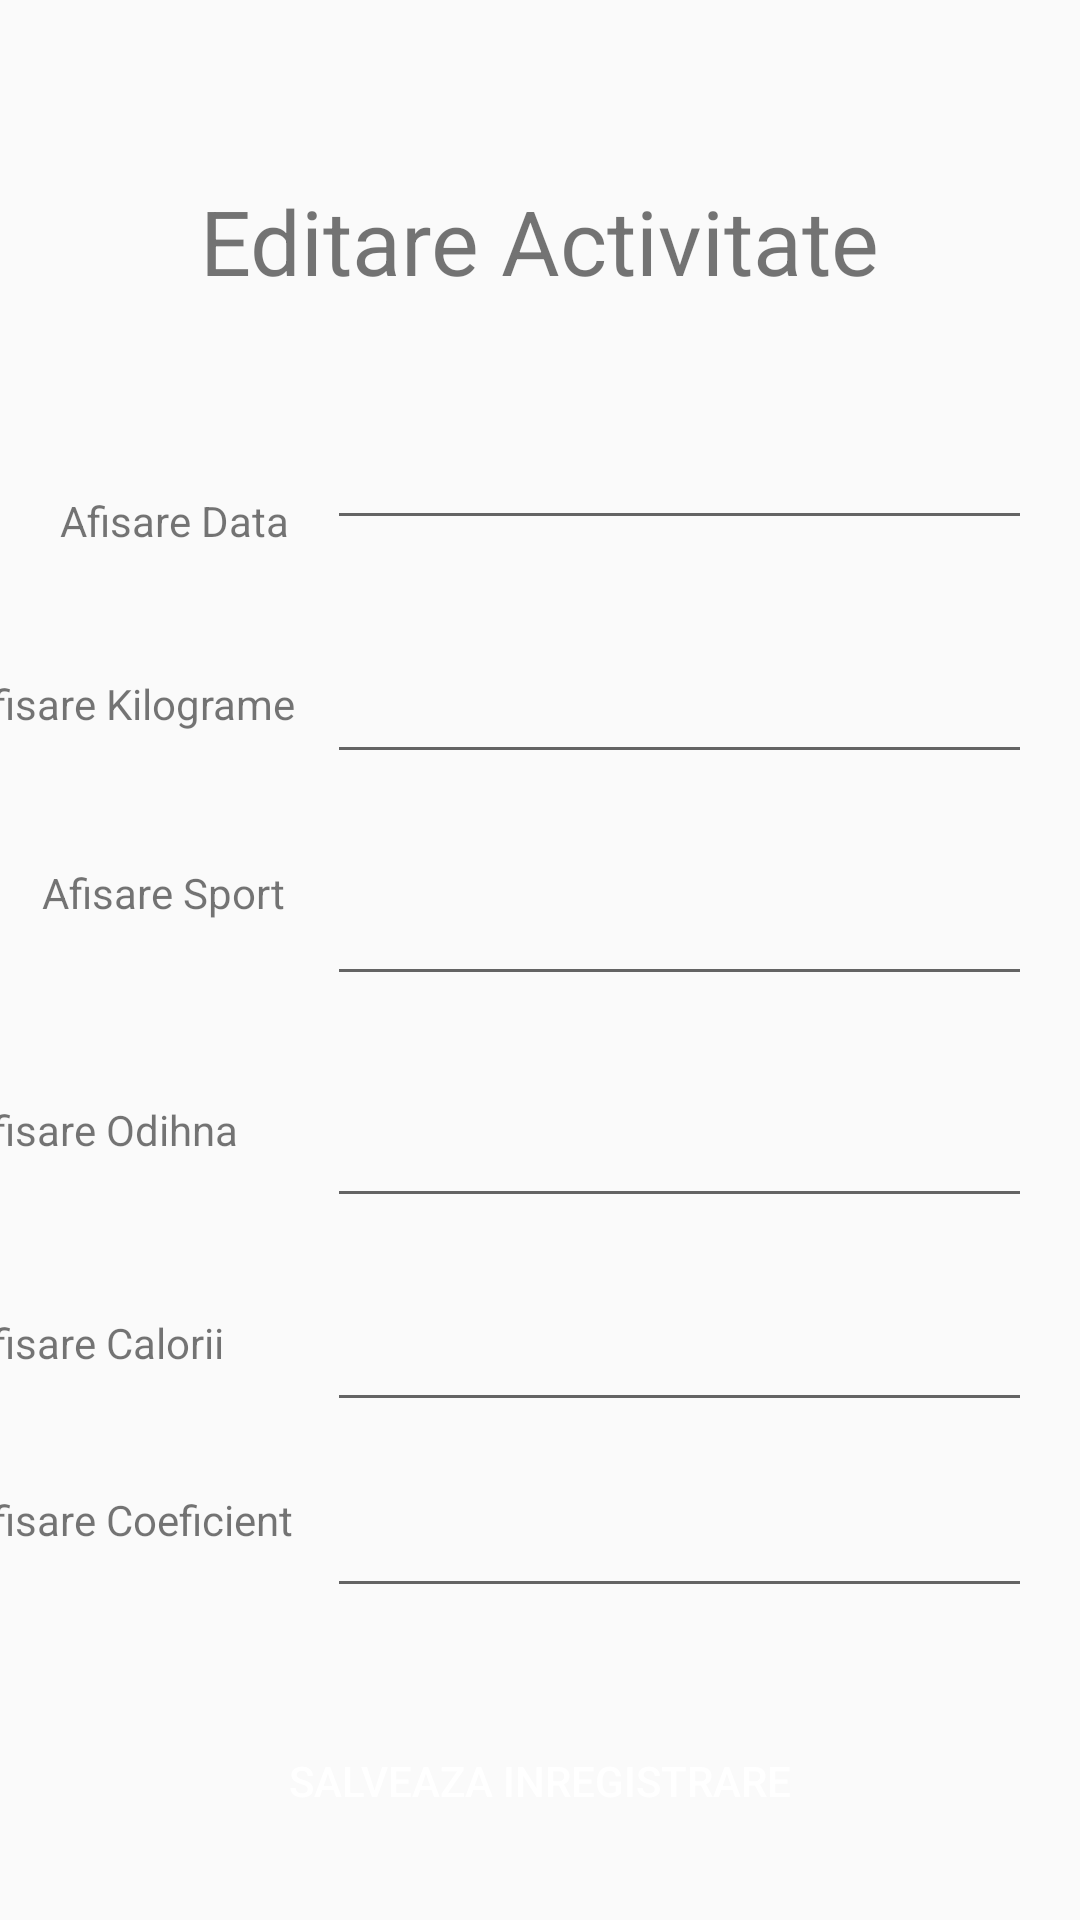

Reconstruct the res/layout file that produces this screen, plus the resources it refers to.
<!-- AndroidManifest.xml: application theme AppTheme -->
<!-- res/layout/activity_editare_activitate.xml -->
<?xml version="1.0" encoding="utf-8"?>
<androidx.constraintlayout.widget.ConstraintLayout xmlns:android="http://schemas.android.com/apk/res/android"
    xmlns:app="http://schemas.android.com/apk/res-auto"
    xmlns:tools="http://schemas.android.com/tools"
    android:layout_width="match_parent"
    android:layout_height="match_parent"
    tools:context=".EditareActivitate">

    <androidx.constraintlayout.widget.ConstraintLayout
        android:layout_width="match_parent"
        android:layout_height="match_parent"
        tools:context=".Vizualizare">

        <EditText
            android:id="@+id/edit_show_coeficient"
            android:layout_width="235dp"
            android:layout_height="42dp"
            android:layout_marginTop="20dp"
            android:layout_marginEnd="16dp"
            android:layout_marginRight="16dp"
            android:ems="10"
            android:inputType="textPersonName"
            android:text="@string/data_editare"
            app:layout_constraintEnd_toEndOf="parent"
            app:layout_constraintTop_toBottomOf="@+id/edit_show_calorii" />

        <EditText
            android:id="@+id/edit_show_oreodihna"
            android:layout_width="235dp"
            android:layout_height="42dp"
            android:layout_marginTop="32dp"
            android:layout_marginEnd="16dp"
            android:layout_marginRight="16dp"
            android:ems="10"
            android:inputType="textPersonName"
            android:text="@string/data_editare"
            app:layout_constraintEnd_toEndOf="parent"
            app:layout_constraintTop_toBottomOf="@+id/edit_show_oresport" />

        <EditText
            android:id="@+id/edit_show_calorii"
            android:layout_width="235dp"
            android:layout_height="42dp"
            android:layout_marginTop="26dp"
            android:layout_marginEnd="16dp"
            android:layout_marginRight="16dp"
            android:ems="10"
            android:inputType="textPersonName"
            android:text="@string/data_editare"
            app:layout_constraintEnd_toEndOf="parent"
            app:layout_constraintTop_toBottomOf="@+id/edit_show_oreodihna" />

        <EditText
            android:id="@+id/edit_show_oresport"
            android:layout_width="235dp"
            android:layout_height="42dp"
            android:layout_marginStart="20dp"
            android:layout_marginLeft="20dp"
            android:layout_marginTop="32dp"
            android:layout_marginEnd="16dp"
            android:layout_marginRight="16dp"
            android:autofillHints=""
            android:ems="10"
            android:inputType="textPersonName"
            android:text="@string/data_editare"
            app:layout_constraintEnd_toEndOf="parent"
            app:layout_constraintHorizontal_bias="1.0"
            app:layout_constraintStart_toEndOf="@+id/vTxtData"
            app:layout_constraintTop_toBottomOf="@+id/edit_show_kilograme" />

        <EditText
            android:id="@+id/edit_show_kilograme"
            android:layout_width="235dp"
            android:layout_height="42dp"
            android:layout_marginTop="36dp"
            android:layout_marginEnd="16dp"
            android:layout_marginRight="16dp"
            android:ems="10"
            android:inputType="textPersonName"
            android:text="@string/data_editare"
            app:layout_constraintEnd_toEndOf="parent"
            app:layout_constraintTop_toBottomOf="@+id/edit_show_data" />

        <TextView
            android:id="@+id/vTxtData"
            android:layout_width="125dp"
            android:layout_height="17dp"
            android:layout_marginStart="8dp"
            android:layout_marginLeft="8dp"
            android:layout_marginTop="100dp"
            android:layout_marginEnd="32dp"
            android:layout_marginRight="32dp"
            android:text="@string/data"
            app:layout_constraintEnd_toStartOf="@+id/guideline3"
            app:layout_constraintStart_toStartOf="parent"
            app:layout_constraintTop_toTopOf="@+id/guideline2" />

        <androidx.constraintlayout.widget.Guideline
            android:id="@+id/guideline2"
            android:layout_width="wrap_content"
            android:layout_height="wrap_content"
            android:orientation="horizontal"
            app:layout_constraintGuide_percent="0.1" />

        <androidx.constraintlayout.widget.Guideline
            android:id="@+id/guideline3"
            android:layout_width="wrap_content"
            android:layout_height="wrap_content"
            android:orientation="vertical"
            app:layout_constraintGuide_begin="189dp" />

        <Button
            android:id="@+id/btnSalveazaInregistrare"
            android:layout_width="0dp"
            android:layout_height="51dp"
            android:layout_marginStart="16dp"
            android:layout_marginLeft="16dp"
            android:layout_marginTop="32dp"
            android:layout_marginEnd="16dp"
            android:layout_marginRight="16dp"
            android:background="@color/culoare_mintleaf"
            android:text="@string/editeaza_inregistrare"
            android:textColor="@android:color/background_light"
            app:layout_constraintEnd_toEndOf="parent"
            app:layout_constraintHorizontal_bias="0.0"
            app:layout_constraintStart_toStartOf="parent"
            app:layout_constraintTop_toBottomOf="@+id/edit_show_coeficient" />

        <TextView
            android:id="@+id/vTxtSport"
            android:layout_width="125dp"
            android:layout_height="wrap_content"
            android:layout_marginStart="8dp"
            android:layout_marginLeft="8dp"
            android:layout_marginTop="44dp"
            android:layout_marginEnd="16dp"
            android:layout_marginRight="16dp"
            android:text="@string/sport"
            app:layout_constraintEnd_toStartOf="@+id/guideline3"
            app:layout_constraintHorizontal_bias="0.15"
            app:layout_constraintStart_toStartOf="parent"
            app:layout_constraintTop_toBottomOf="@+id/vTxtKilograme" />

        <TextView
            android:id="@+id/vTxtCalorii2"
            android:layout_width="125dp"
            android:layout_height="wrap_content"
            android:layout_marginStart="8dp"
            android:layout_marginLeft="8dp"
            android:layout_marginTop="40dp"
            android:layout_marginEnd="16dp"
            android:layout_marginRight="16dp"
            android:text="@string/coeficient"
            app:layout_constraintEnd_toStartOf="@+id/edit_show_coeficient"
            app:layout_constraintStart_toStartOf="parent"
            app:layout_constraintTop_toBottomOf="@+id/vTxtCalorii" />

        <TextView
            android:id="@+id/vTxtCalorii"
            android:layout_width="125dp"
            android:layout_height="wrap_content"
            android:layout_marginStart="8dp"
            android:layout_marginLeft="8dp"
            android:layout_marginTop="52dp"
            android:layout_marginEnd="16dp"
            android:layout_marginRight="16dp"
            android:text="@string/calorii"
            app:layout_constraintEnd_toStartOf="@+id/edit_show_calorii"
            app:layout_constraintStart_toStartOf="parent"
            app:layout_constraintTop_toBottomOf="@+id/vTxtOdihna" />

        <TextView
            android:id="@+id/vTxtOdihna"
            android:layout_width="125dp"
            android:layout_height="wrap_content"
            android:layout_marginStart="8dp"
            android:layout_marginLeft="8dp"
            android:layout_marginTop="60dp"
            android:layout_marginEnd="16dp"
            android:layout_marginRight="16dp"
            android:text="@string/odihna"
            app:layout_constraintEnd_toStartOf="@+id/edit_show_oreodihna"
            app:layout_constraintStart_toStartOf="parent"
            app:layout_constraintTop_toBottomOf="@+id/vTxtSport" />

        <TextView
            android:id="@+id/vTxtKilograme"
            android:layout_width="125dp"
            android:layout_height="wrap_content"
            android:layout_marginStart="8dp"
            android:layout_marginLeft="8dp"
            android:layout_marginTop="44dp"
            android:layout_marginEnd="16dp"
            android:layout_marginRight="16dp"
            android:text="@string/kilograme"
            app:layout_constraintEnd_toStartOf="@+id/edit_show_kilograme"
            app:layout_constraintStart_toStartOf="parent"
            app:layout_constraintTop_toBottomOf="@+id/vTxtData" />

        <EditText
            android:id="@+id/edit_show_data"
            android:layout_width="235dp"
            android:layout_height="80dp"
            android:layout_marginTop="36dp"
            android:layout_marginEnd="16dp"
            android:layout_marginRight="16dp"
            android:autofillHints=""
            android:ems="10"
            android:inputType="textMultiLine|textPersonName"
            android:text="@string/data_editare"
            app:layout_constraintEnd_toEndOf="parent"
            app:layout_constraintTop_toTopOf="@+id/guideline2" />

    </androidx.constraintlayout.widget.ConstraintLayout>

    <TextView
        android:id="@+id/textView"
        android:layout_width="wrap_content"
        android:layout_height="wrap_content"
        android:layout_marginTop="60dp"
        android:text="@string/editare_activitate"
        android:textSize="30sp"
        app:layout_constraintEnd_toEndOf="parent"
        app:layout_constraintStart_toStartOf="parent"
        app:layout_constraintTop_toTopOf="parent" />

</androidx.constraintlayout.widget.ConstraintLayout>
<!-- resources referenced by this layout -->
<resources>
  <string name="calorii">Afisare Calorii</string>
  <string name="coeficient">Afisare Coeficient</string>
  <string name="data">Afisare Data</string>
  <string name="data_editare" />
  <string name="editare_activitate">Editare Activitate</string>
  <string name="editeaza_inregistrare">Salveaza Inregistrare</string>
  <string name="kilograme">Afisare Kilograme</string>
  <string name="odihna">Afisare Odihna</string>
  <string name="sport">Afisare Sport</string>
  <style name="AppTheme" parent="Theme.AppCompat.Light.DarkActionBar">
          
          <item name="colorPrimary">@color/colorPrimary</item>
          <item name="colorPrimaryDark">@color/colorPrimaryDark</item>
          <item name="colorAccent">@color/colorAccent</item>
      </style>
  <color name="colorPrimary">#6200EE</color>
  <color name="colorPrimaryDark">#3700B3</color>
  <color name="colorAccent">#03DAC5</color>
</resources>
